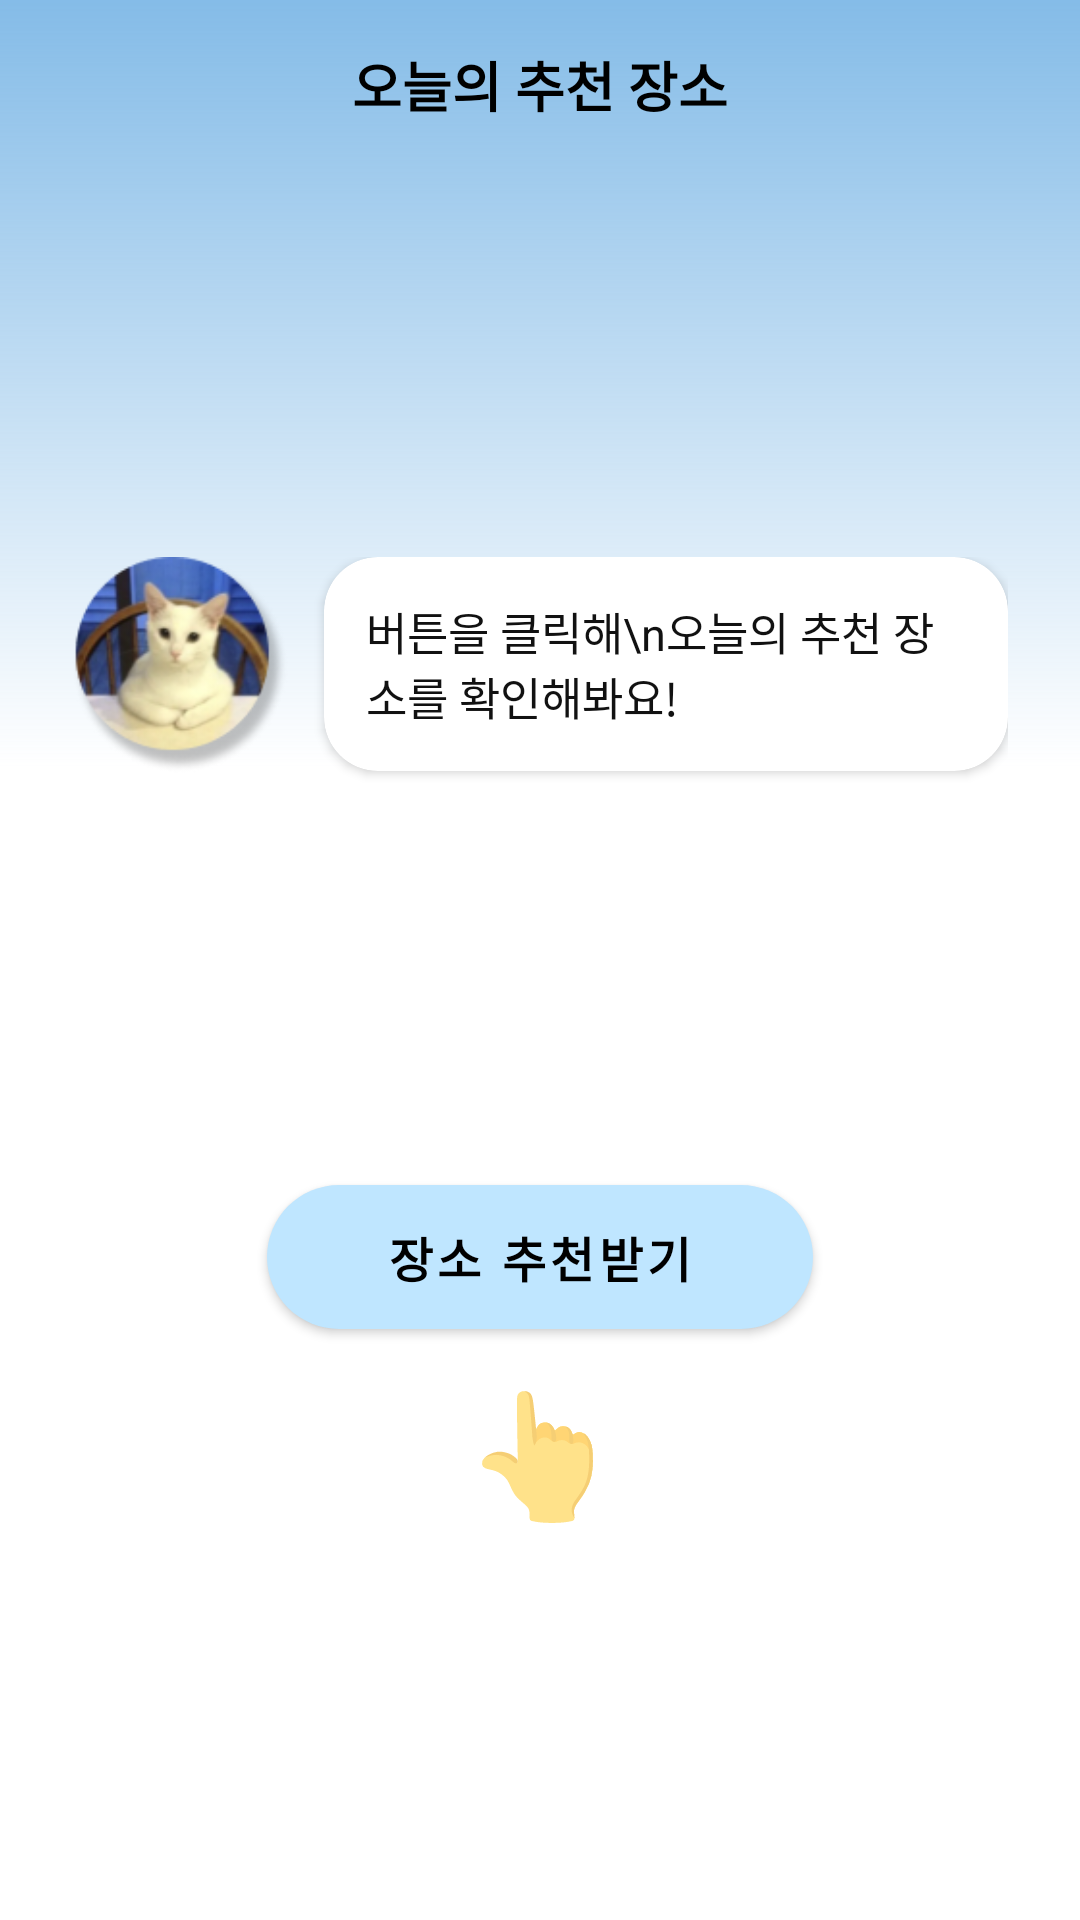

Android layout source for this screen:
<!-- AndroidManifest.xml: application theme Theme.Dobongzip -->
<!-- res/layout/recommend_place_activity.xml -->
<?xml version="1.0" encoding="utf-8"?>
<androidx.constraintlayout.widget.ConstraintLayout
    xmlns:android="http://schemas.android.com/apk/res/android"
    xmlns:app="http://schemas.android.com/apk/res-auto"
    android:layout_width="match_parent"
    android:layout_height="match_parent"
    android:background="@drawable/gradient_mypage">

    
    <androidx.constraintlayout.widget.ConstraintLayout
        android:id="@+id/topBar"
        android:layout_width="match_parent"
        android:layout_height="56dp"
        android:paddingHorizontal="16dp"
        app:layout_constraintTop_toTopOf="parent">

        <ImageButton
            android:id="@+id/backButton"
            android:layout_width="15dp"
            android:layout_height="15dp"
            android:background="@drawable/round_button"
            android:src="@drawable/arrow"
            android:scaleType="centerInside"
            android:contentDescription="뒤로 가기"
            app:layout_constraintStart_toStartOf="parent"
            app:layout_constraintTop_toTopOf="parent"
            app:layout_constraintBottom_toBottomOf="parent"/>

        <TextView
            android:id="@+id/titleText"
            android:layout_width="wrap_content"
            android:layout_height="wrap_content"
            android:text="오늘의 추천 장소"
            android:textStyle="bold"
            android:textSize="18sp"
            android:textColor="@android:color/black"
            app:layout_constraintStart_toStartOf="parent"
            app:layout_constraintEnd_toEndOf="parent"
            app:layout_constraintTop_toTopOf="parent"
            app:layout_constraintBottom_toBottomOf="parent"/>
    </androidx.constraintlayout.widget.ConstraintLayout>

    
    <androidx.constraintlayout.widget.ConstraintLayout
        android:id="@+id/contentArea"
        android:layout_width="0dp"
        android:layout_height="0dp"
        app:layout_constraintTop_toBottomOf="@id/topBar"
        app:layout_constraintBottom_toBottomOf="parent"
        app:layout_constraintStart_toStartOf="parent"
        app:layout_constraintEnd_toEndOf="parent">

        
        <LinearLayout
            android:id="@+id/initialView"
            android:layout_width="match_parent"
            android:layout_height="match_parent"
            android:orientation="vertical"
            android:gravity="center"
            android:padding="24dp"
            android:visibility="visible">

            
            <LinearLayout
                android:layout_width="wrap_content"
                android:layout_height="wrap_content"
                android:orientation="horizontal"
                android:gravity="top|center_horizontal"
                android:layout_marginBottom="32dp">

                <ImageView
                    android:layout_width="72dp"
                    android:layout_height="72dp"
                    android:src="@drawable/prf"/>

                <com.google.android.material.card.MaterialCardView
                    android:layout_width="wrap_content"
                    android:layout_height="wrap_content"
                    android:layout_marginStart="12dp"
                    android:layout_marginBottom="100dp"
                    app:cardCornerRadius="18dp"
                    app:cardElevation="2dp">

                    <TextView
                        android:layout_width="wrap_content"
                        android:layout_height="wrap_content"
                        android:text="버튼을 클릭해\n오늘의 추천 장소를 확인해봐요!"
                        android:textColor="#111111"
                        android:textSize="15sp"
                        android:padding="14dp"/>
                </com.google.android.material.card.MaterialCardView>
            </LinearLayout>

            
            <com.google.android.material.button.MaterialButton
                android:id="@+id/btnRecommend"
                android:layout_width="wrap_content"
                android:layout_height="60dp"
                android:text="장소 추천받기"
                android:textSize="16sp"
                android:textStyle="bold"
                android:textColor="@android:color/black"
                android:paddingStart="40dp"
                android:paddingEnd="40dp"
                app:cornerRadius="30dp"
                app:backgroundTint="#BFE6FF"
                app:elevation="4dp"/>

            
            <TextView
                android:layout_width="wrap_content"
                android:layout_height="wrap_content"
                android:text="👆"
                android:textSize="40sp"
                android:layout_marginTop="8dp" />
        </LinearLayout>

        
        <ScrollView
            android:id="@+id/resultView"
            android:layout_width="match_parent"
            android:layout_height="match_parent"
            android:visibility="gone"
            android:fillViewport="true">

            <LinearLayout
                android:layout_width="match_parent"
                android:layout_height="wrap_content"
                android:orientation="vertical"
                android:padding="24dp"
                android:gravity="center_horizontal">

                
                <com.google.android.material.card.MaterialCardView
                    android:id="@+id/placeCard"
                    android:layout_width="match_parent"
                    android:layout_height="wrap_content"
                    app:cardCornerRadius="24dp"
                    app:cardElevation="8dp"
                    app:cardBackgroundColor="@android:color/white"
                    android:layout_marginBottom="24dp">

                    <androidx.constraintlayout.widget.ConstraintLayout
                        android:layout_width="match_parent"
                        android:layout_height="wrap_content"
                        android:padding="20dp">

                        
                        <TextView
                            android:id="@+id/tvPlaceName"
                            android:layout_width="0dp"
                            android:layout_height="wrap_content"
                            android:text="돌리쌍문근린공원"
                            android:textSize="20sp"
                            android:textStyle="bold"
                            android:textColor="@android:color/black"
                            android:gravity="center"
                            app:layout_constraintTop_toTopOf="parent"
                            app:layout_constraintStart_toStartOf="parent"
                            app:layout_constraintEnd_toEndOf="parent"/>

                        
                        <com.google.android.material.imageview.ShapeableImageView
                            android:id="@+id/ivPlaceImage"
                            android:layout_width="0dp"
                            android:layout_height="200dp"
                            android:scaleType="centerCrop"
                            android:src="@drawable/placeholder"
                            android:layout_marginTop="16dp"
                            app:shapeAppearanceOverlay="@style/ShapeAppearanceOverlay.Rounded20"
                            app:layout_constraintTop_toBottomOf="@id/tvPlaceName"
                            app:layout_constraintStart_toStartOf="parent"
                            app:layout_constraintEnd_toEndOf="parent"/>

                        
                        <LinearLayout
                            android:layout_width="0dp"
                            android:layout_height="wrap_content"
                            android:orientation="horizontal"
                            android:gravity="center"
                            android:layout_marginTop="16dp"
                            app:layout_constraintTop_toBottomOf="@id/ivPlaceImage"
                            app:layout_constraintStart_toStartOf="parent"
                            app:layout_constraintEnd_toEndOf="parent"
                            app:layout_constraintBottom_toBottomOf="parent">

                            
                            <ImageView
                                android:layout_width="48dp"
                                android:layout_height="48dp"
                                android:src="@drawable/prf"
                                android:layout_marginEnd="16dp"/>

                            
                            <com.google.android.material.card.MaterialCardView
                                android:layout_width="0dp"
                                android:layout_weight="1"
                                android:layout_height="wrap_content"
                                app:cardCornerRadius="20dp"
                                app:cardElevation="2dp"
                                app:cardBackgroundColor="#F5F5F5">

                                <TextView
                                    android:layout_width="match_parent"
                                    android:layout_height="wrap_content"
                                    android:text="이 장소는 어떠신가요?\n바로가기 >>"
                                    android:textSize="14sp"
                                    android:textColor="@android:color/black"
                                    android:padding="16dp"
                                    android:gravity="center"/>
                            </com.google.android.material.card.MaterialCardView>

                            
                            <TextView
                                android:layout_width="wrap_content"
                                android:layout_height="wrap_content"
                                android:text="👆"
                                android:textSize="32sp"
                                android:layout_marginStart="8dp"/>
                        </LinearLayout>
                    </androidx.constraintlayout.widget.ConstraintLayout>
                </com.google.android.material.card.MaterialCardView>
            </LinearLayout>
        </ScrollView>

    </androidx.constraintlayout.widget.ConstraintLayout>

</androidx.constraintlayout.widget.ConstraintLayout>
<!-- resources referenced by this layout -->
<resources>
  <!-- drawable gradient_mypage (drawable) -->
  <?xml version="1.0" encoding="utf-8"?>
  <shape xmlns:android="http://schemas.android.com/apk/res/android"
      android:shape="rectangle">
      <gradient
          android:startColor="#800B79D0"
          android:centerColor="#FFFFFF"
          android:endColor="#FFFFFF"
          android:angle="270"
          android:centerY="0.4"
          android:type="linear" />
  </shape>
  <!-- drawable placeholder (drawable) -->
  <vector xmlns:android="http://schemas.android.com/apk/res/android"
      android:width="64dp"
      android:height="64dp"
      android:viewportWidth="24"
      android:viewportHeight="24">
      <path
          android:fillColor="#CCCCCC"
          android:pathData="M0,0h24v24H0z" />
      <path
          android:fillColor="#888888"
          android:pathData="M12,4l2,2h4c1.1,0,2,0.9,2,2v10c0,1.1,-0.9,2,-2,2H6c-1.1,0,-2,-0.9,-2,-2V8c0,-1.1,0.9,-2,2,-2h4l2,-2zM12,9a3,3 0,1 0,0,6a3,3 0,1 0,0,-6z" />
  </vector>
  <!-- drawable prf: png bitmap (drawable, 22319 bytes) -->
  <!-- drawable round_button (drawable) -->
  <?xml version="1.0" encoding="utf-8"?>
  <selector xmlns:android="http://schemas.android.com/apk/res/android">
      <shape xmlns:android="http://schemas.android.com/apk/res/android"
          android:shape="oval">
          <solid android:color="#FFFFFF" /> 
          <size
              android:width="40dp"
              android:height="40dp" />
      </shape>
  
  </selector>
  <style name="ShapeAppearanceOverlay.Rounded20" parent="">
          <item name="cornerFamily">rounded</item>
          <item name="cornerSize">20dp</item>
      </style>
  <style name="Theme.Dobongzip" parent="Theme.MaterialComponents.DayNight.DarkActionBar">
          
          <item name="colorPrimary">#0B79D0</item> 
          <item name="colorOnPrimary">#FFFFFF</item>
          <item name="colorPrimaryVariant">#085FA5</item>
          
          <item name="colorSecondary">@color/teal_200</item>
          <item name="colorSecondaryVariant">@color/teal_700</item>
          <item name="colorOnSecondary">@color/black</item>
          
  
          <item name="android:windowBackground">@drawable/app_bg</item>
          <item name="android:statusBarColor">?attr/colorPrimaryVariant</item>
          <item name="android:windowLightStatusBar">true</item>
  
          <item name="windowActionBar">false</item>
          <item name="windowNoTitle">true</item>
      </style>
  <color name="teal_200">#FF03DAC5</color>
  <color name="teal_700">#FF018786</color>
  <color name="black">#FF000000</color>
  <!-- drawable app_bg (drawable) -->
  <?xml version="1.0" encoding="utf-8"?>
      <shape xmlns:android="http://schemas.android.com/apk/res/android">
          
          <solid android:color="#FFFFFFFF"/>
      </shape>
</resources>
